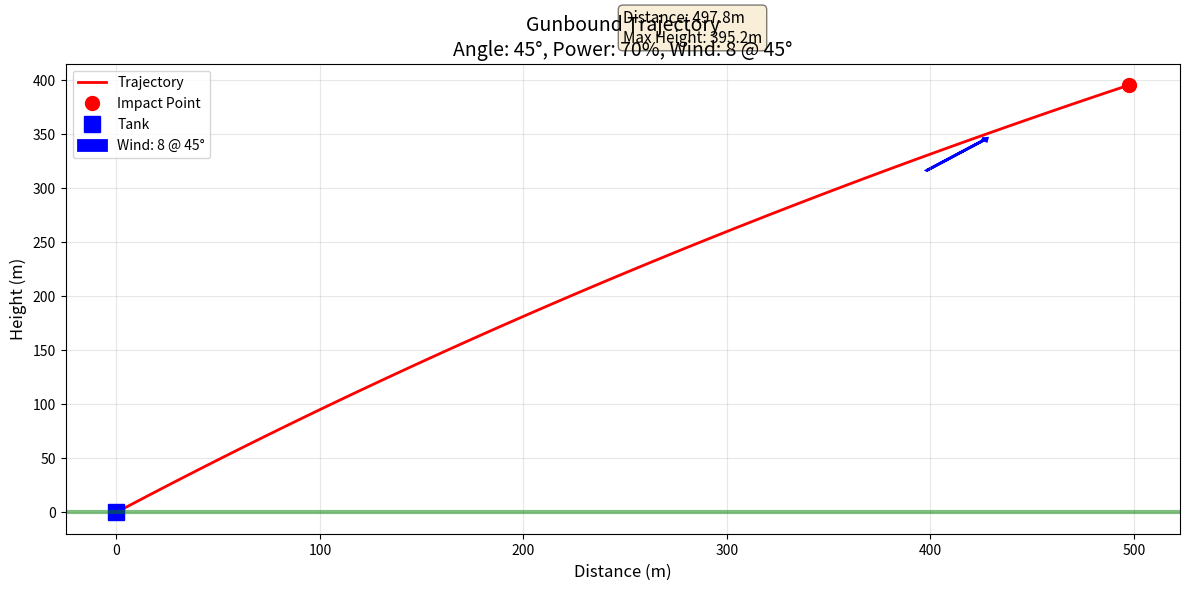

This figure's Python source:
import math
import matplotlib.pyplot as plt

def calculate_trajectory(shot_angle, shot_power, wind_force, wind_angle):
    """
    Calculate the trajectory of a Gunbound-style projectile.
    
    Parameters:
    -----------
    shot_angle : float
        Angle of the shot in degrees (0-90)
    shot_power : float
        Power of the shot (0-100)
    wind_force : float
        Wind force (1-12, Gunbound scale)
    wind_angle : float
        Wind direction in degrees (0-360)
        0° = East, 90° = North, 180° = West, 270° = South
    
    Returns:
    --------
    list of tuples : [(x, y), ...] trajectory points in meters
    """
    # Physics constants
    GRAVITY = 9.8  # m/s²
    TIME_STEP = 0.05  # seconds
    MAX_TIME = 20  # maximum simulation time
    
    # Convert angles to radians
    shot_radians = math.radians(shot_angle)
    wind_radians = math.radians(wind_angle)
    
    # Initial velocity (scale power to velocity)
    v0 = shot_power * 2  # m/s
    vx = v0 * math.cos(shot_radians)
    vy = v0 * math.sin(shot_radians)
    
    # Wind acceleration components (scaled appropriately)
    wind_accel = wind_force * 0.8  # m/s²
    wind_ax = wind_accel * math.cos(wind_radians)
    wind_ay = wind_accel * math.sin(wind_radians)
    
    # Initialize position
    x, y = 0.0, 0.0
    t = 0.0
    
    # Store trajectory points
    trajectory = []
    
    # Simulate until projectile hits ground or goes out of bounds
    while y >= 0 and t < MAX_TIME:
        trajectory.append((x, y))
        
        # Update velocities
        vx += wind_ax * TIME_STEP
        vy += wind_ay * TIME_STEP
        vy -= GRAVITY * TIME_STEP  # Gravity always pulls down
        
        # Update position
        x += vx * TIME_STEP
        y += vy * TIME_STEP
        
        # Update time
        t += TIME_STEP
        
        # Stop if projectile goes too far out of bounds
        if x > 500 or x < -100 or y < -100:
            break
    
    return trajectory


def plot_trajectory(shot_angle, shot_power, wind_force, wind_angle):
    """
    Calculate and plot the trajectory with matplotlib.
    
    Parameters:
    -----------
    Same as calculate_trajectory()
    """
    trajectory = calculate_trajectory(shot_angle, shot_power, wind_force, wind_angle)
    
    if not trajectory:
        print("No trajectory calculated")
        return
    
    # Extract x and y coordinates
    x_coords = [point[0] for point in trajectory]
    y_coords = [point[1] for point in trajectory]
    
    # Create plot
    plt.figure(figsize=(12, 6))
    plt.plot(x_coords, y_coords, 'r-', linewidth=2, label='Trajectory')
    plt.plot(x_coords[-1], y_coords[-1], 'ro', markersize=10, label='Impact Point')
    plt.plot(0, 0, 'bs', markersize=12, label='Tank')
    
    # Draw wind arrow
    wind_radians = math.radians(wind_angle)
    arrow_length = wind_force * 5
    plt.arrow(max(x_coords) * 0.8, max(y_coords) * 0.8, 
              arrow_length * math.cos(wind_radians),
              arrow_length * math.sin(wind_radians),
              head_width=3, head_length=2, fc='blue', ec='blue', 
              linewidth=2, label=f'Wind: {wind_force} @ {wind_angle}°')
    
    # Labels and formatting
    plt.xlabel('Distance (m)', fontsize=12)
    plt.ylabel('Height (m)', fontsize=12)
    plt.title(f'Gunbound Trajectory\nAngle: {shot_angle}°, Power: {shot_power}%, '
              f'Wind: {wind_force} @ {wind_angle}°', fontsize=14)
    plt.grid(True, alpha=0.3)
    plt.legend()
    plt.axhline(y=0, color='green', linewidth=3, alpha=0.5, label='Ground')
    
    # Calculate and display distance
    distance = x_coords[-1]
    max_height = max(y_coords)
    plt.text(distance/2, max_height * 1.1, 
             f'Distance: {distance:.1f}m\nMax Height: {max_height:.1f}m',
             fontsize=11, bbox=dict(boxstyle='round', facecolor='wheat', alpha=0.5))
    
    plt.tight_layout()
    plt.show()
    
    return trajectory


# Example usage and test cases
if __name__ == "__main__":
    print("Gunbound Trajectory Calculator")
    print("=" * 50)
    
    # Example 1: Basic shot with no wind
    print("\nExample 1: 45° angle, 50% power, no wind")
    traj1 = calculate_trajectory(shot_angle=45, shot_power=50, 
                                  wind_force=1, wind_angle=0)
    print(f"Distance traveled: {traj1[-1][0]:.2f}m")
    print(f"Max height: {max(p[1] for p in traj1):.2f}m")
    
    # Example 2: Strong eastward wind
    print("\nExample 2: 45° angle, 50% power, strong east wind")
    traj2 = calculate_trajectory(shot_angle=45, shot_power=50, 
                                  wind_force=10, wind_angle=0)
    print(f"Distance traveled: {traj2[-1][0]:.2f}m")
    print(f"Wind effect: +{traj2[-1][0] - traj1[-1][0]:.2f}m")
    
    # Example 3: Strong westward wind
    print("\nExample 3: 45° angle, 50% power, strong west wind")
    traj3 = calculate_trajectory(shot_angle=45, shot_power=50, 
                                  wind_force=10, wind_angle=180)
    print(f"Distance traveled: {traj3[-1][0]:.2f}m")
    print(f"Wind effect: {traj3[-1][0] - traj1[-1][0]:.2f}m")
    
    # Example 4: Upward wind (increases range)
    print("\nExample 4: 45° angle, 50% power, upward wind")
    traj4 = calculate_trajectory(shot_angle=45, shot_power=50, 
                                  wind_force=8, wind_angle=90)
    print(f"Distance traveled: {traj4[-1][0]:.2f}m")
    print(f"Max height: {max(p[1] for p in traj4):.2f}m")
    
    # Uncomment to plot (requires matplotlib)
    print("\nGenerating plot...")
    plot_trajectory(shot_angle=45, shot_power=70, 
                    wind_force=8, wind_angle=45)
